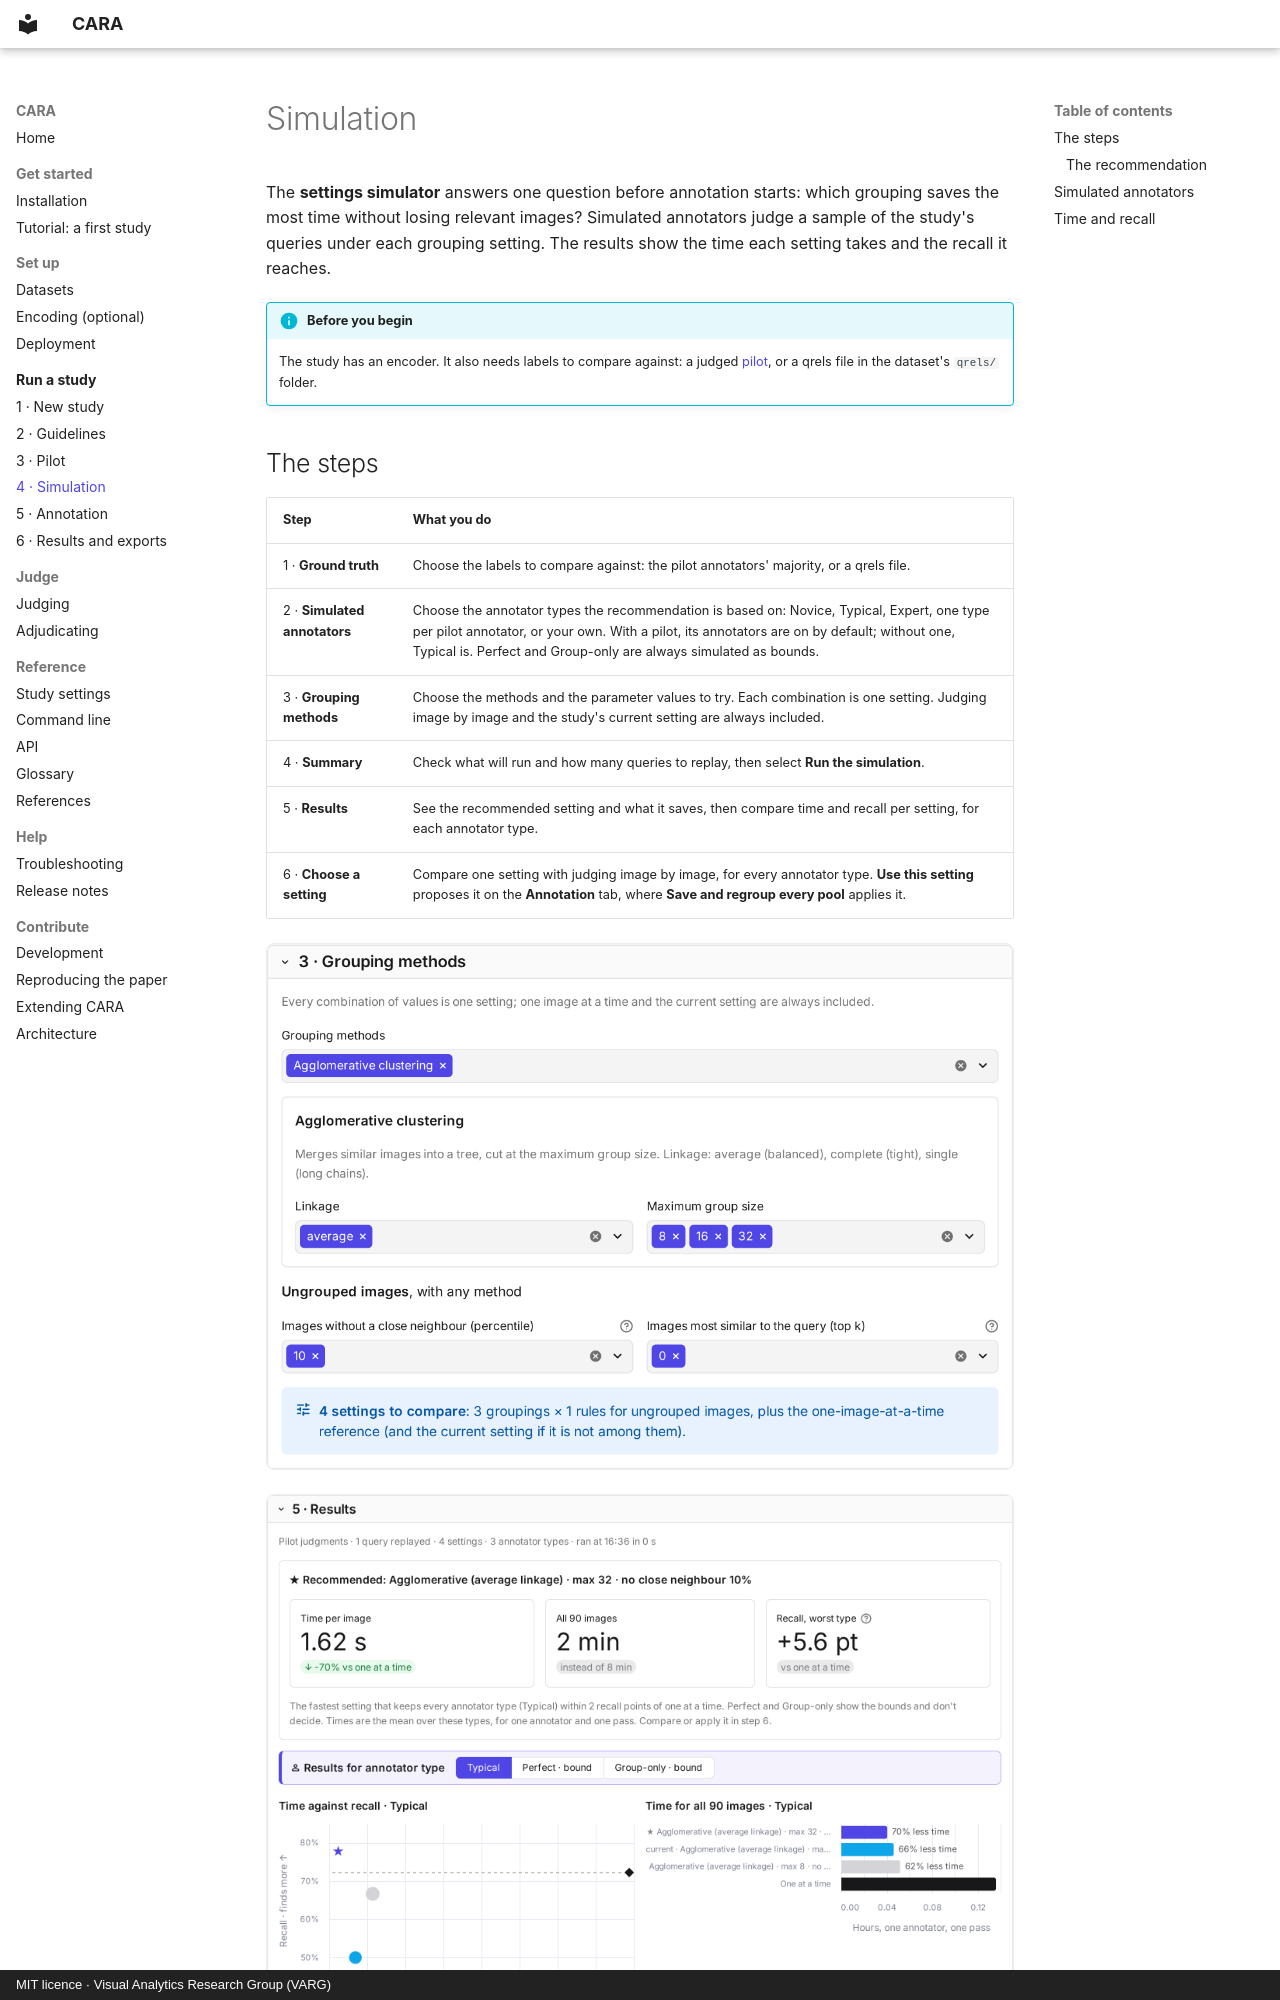

repository: TIBHannover/CARA · page: study/simulation/index.html · generator: mkdocs · copyright: MIT licence · Visual Analytics Research Group (VARG)

# Simulation

The **settings simulator** answers one question before annotation starts: which grouping saves the most time
without losing relevant images? Simulated annotators judge a sample of the study's queries under each grouping
setting. The results show the time each setting takes and the recall it reaches.

!!! info "Before you begin"
    The study has an encoder. It also needs labels to compare against: a judged [pilot](pilot.md), or a qrels file
    in the dataset's `qrels/` folder.

## The steps

| Step | What you do |
|---|---|
| 1 · **Ground truth** | Choose the labels to compare against: the pilot annotators' majority, or a qrels file. |
| 2 · **Simulated annotators** | Choose the annotator types the recommendation is based on: Novice, Typical, Expert, one type per pilot annotator, or your own. With a pilot, its annotators are on by default; without one, Typical is. Perfect and Group-only are always simulated as bounds. |
| 3 · **Grouping methods** | Choose the methods and the parameter values to try. Each combination is one setting. Judging image by image and the study's current setting are always included. |
| 4 · **Summary** | Check what will run and how many queries to replay, then select **Run the simulation**. |
| 5 · **Results** | See the recommended setting and what it saves, then compare time and recall per setting, for each annotator type. |
| 6 · **Choose a setting** | Compare one setting with judging image by image, for every annotator type. **Use this setting** proposes it on the **Annotation** tab, where **Save and regroup every pool** applies it. |

![Step 3: the grouping methods and the values to try](../assets/screenshots/sim-methods.webp)

![Results: time per image against recall, one point per setting](../assets/screenshots/simulation-results.webp)
